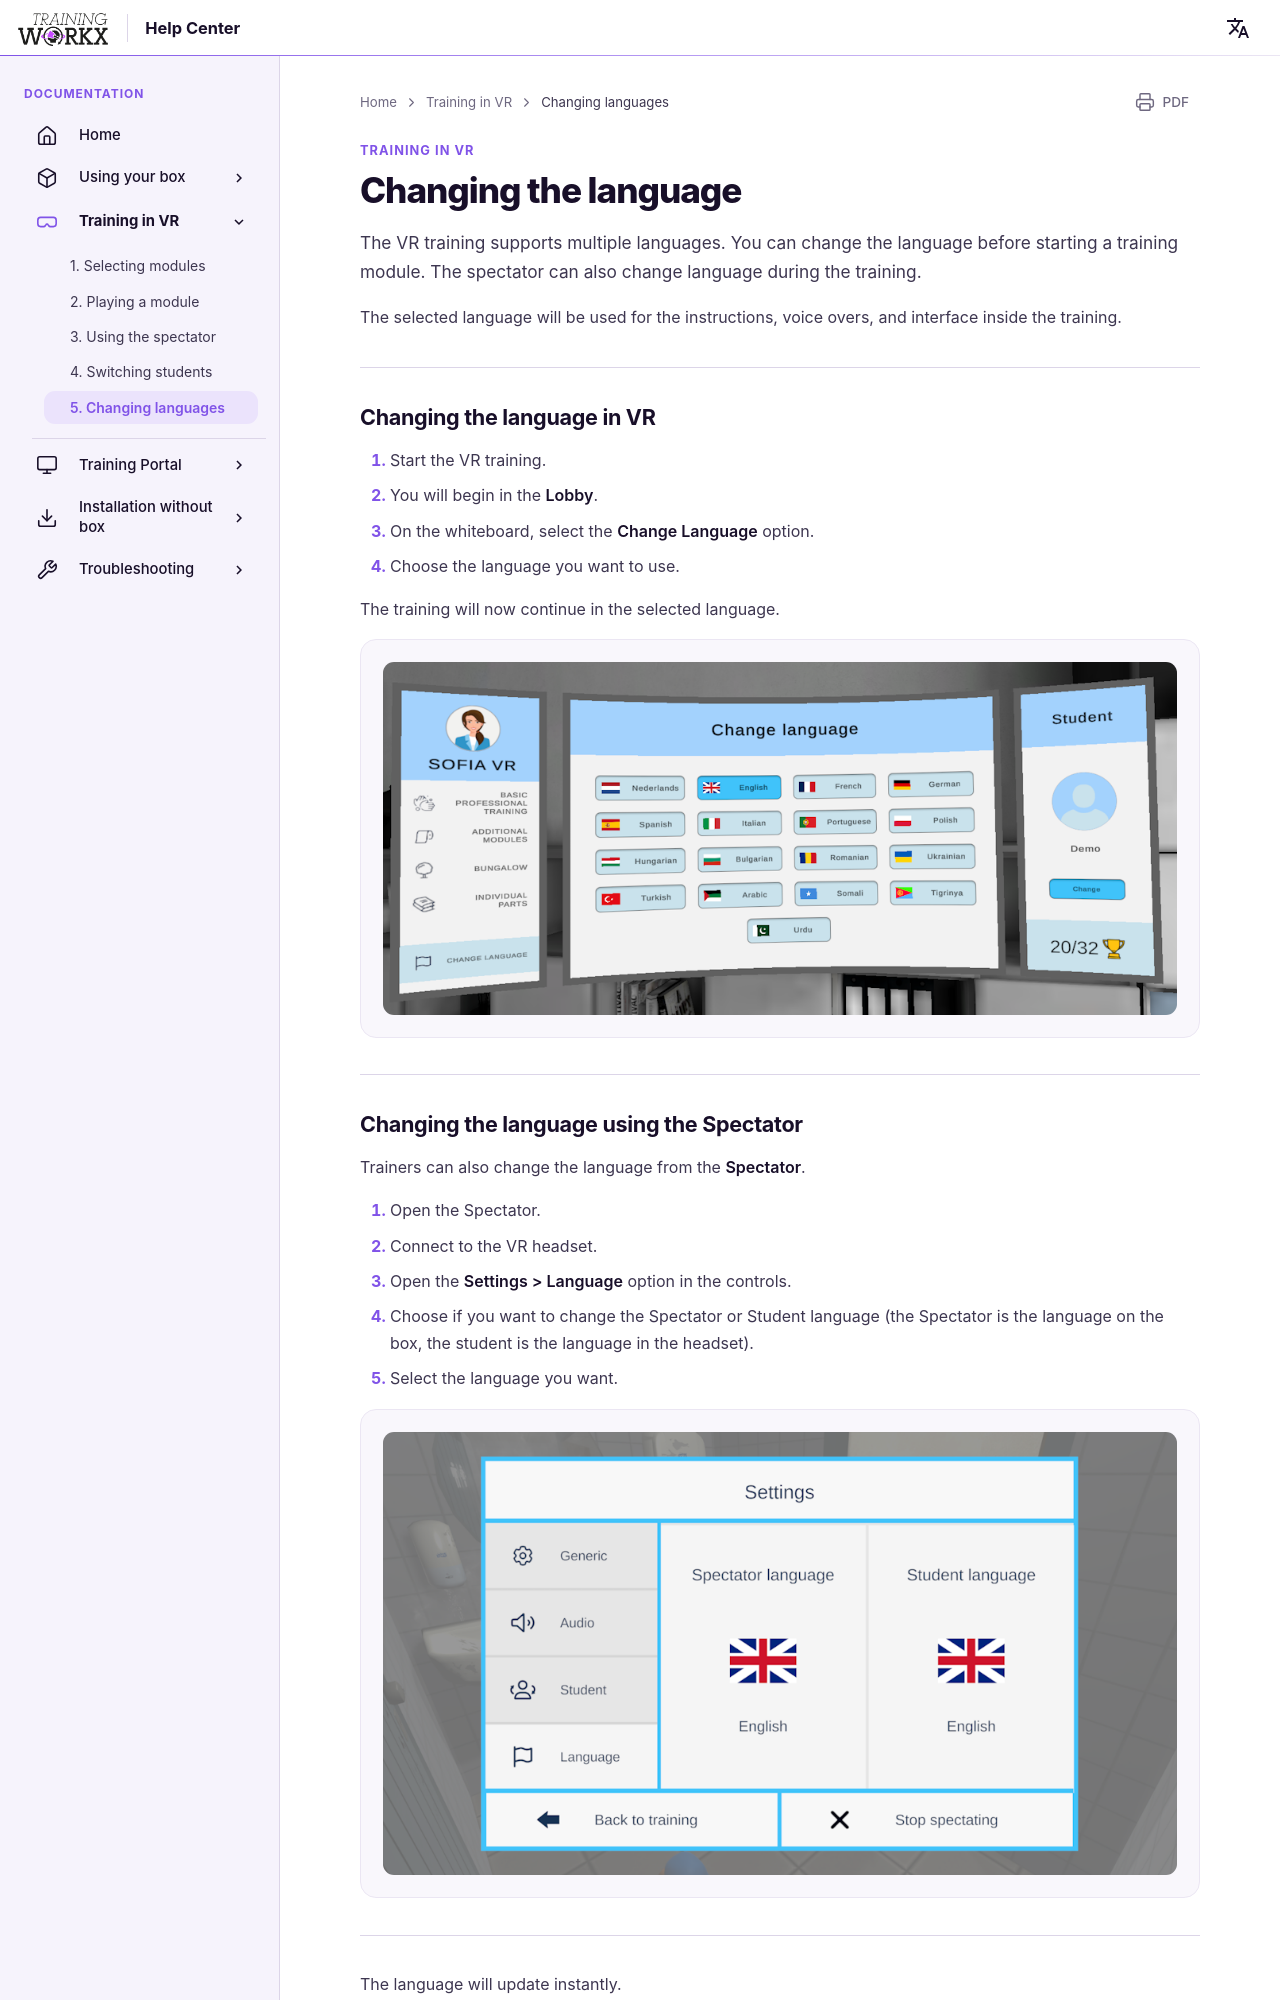

repository: LogisticWorkx/Documentation · page: TrainingInVR/5-changing-language/index.html · generator: mkdocs

# Changing the language

The VR training supports multiple languages. You can change the language before starting a training module. The spectator can also change language during the training.

The selected language will be used for the instructions, voice overs, and interface inside the training.

---

## Changing the language in VR

1. Start the VR training.  
2. You will begin in the **Lobby**.  
3. On the whiteboard, select the **Change Language** option.  
4. Choose the language you want to use.  

The training will now continue in the selected language.

![Change language in VR](../assets/change-language.png)

---
